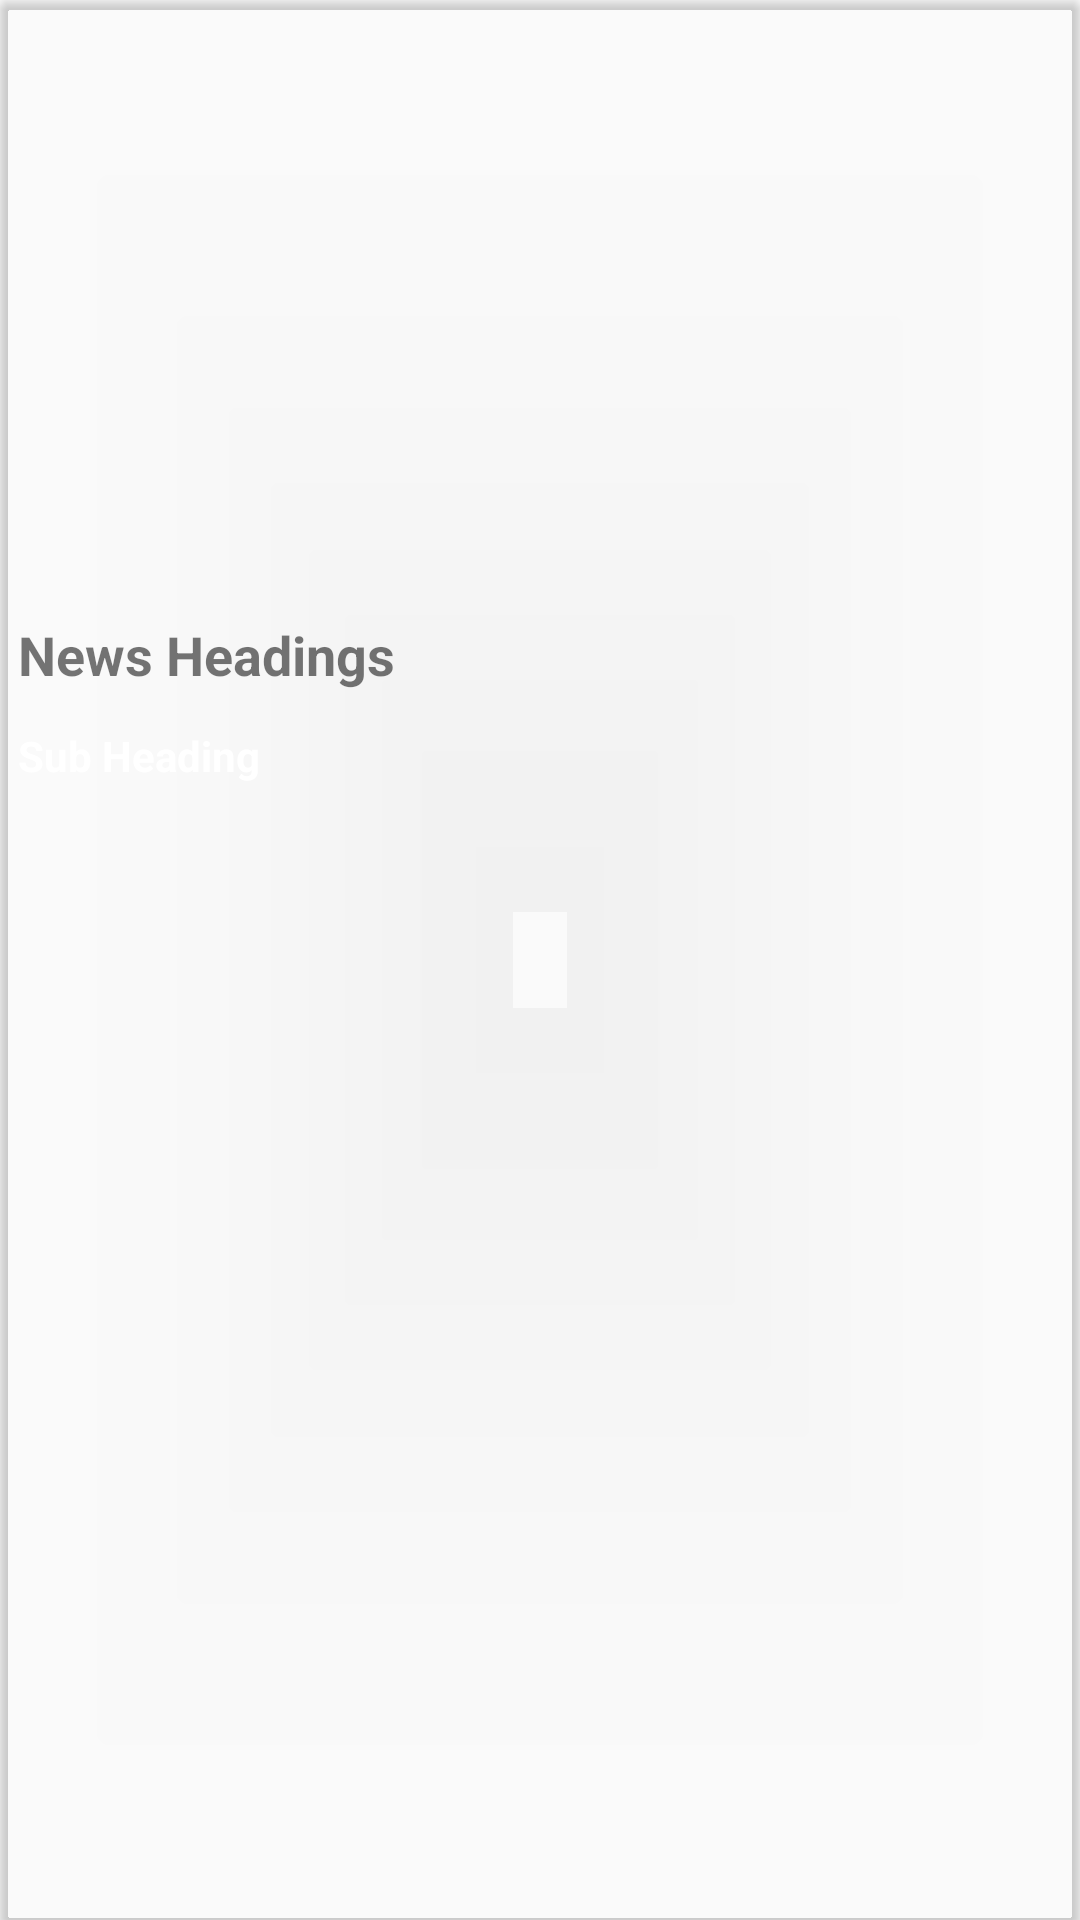

Android layout source for this screen:
<!-- AndroidManifest.xml: application theme Theme.NewsZ -->
<!-- res/layout/news_rv_item.xml -->
<?xml version="1.0" encoding="utf-8"?>
<androidx.cardview.widget.CardView
    xmlns:android="http://schemas.android.com/apk/res/android"
    android:layout_width="match_parent"
    xmlns:app="http://schemas.android.com/apk/res-auto"
    android:layout_margin="8dp"
    app:cardCornerRadius="4dp"
    app:cardBackgroundColor="@color/grey"
    android:layout_height="wrap_content">

    <RelativeLayout
        android:layout_width="match_parent"
        android:layout_height="wrap_content">

        <ImageView
            android:layout_width="match_parent"
            android:layout_height="200dp"
            android:id="@+id/idViNews"
            android:scaleType="centerCrop"
            />
        <TextView
            android:layout_width="match_parent"
            android:layout_height="wrap_content"
            android:id="@+id/idTvNewsHeadlines"
            android:layout_below="@id/idViNews"
            android:textColor="@color/yellow"
            android:text="News Headings"
            android:padding="3dp"
            android:maxLines="2"
            android:layout_margin="3dp"
            android:textSize="18sp"
            android:textStyle="bold"/>

        <TextView
            android:layout_width="match_parent"
            android:layout_height="wrap_content"
            android:id="@+id/idTiNewsSubHeadings"
            android:textStyle="bold"
            android:textColor="@color/white"
            android:text="Sub Heading"
            android:maxLines="3"
            android:layout_below="@id/idTvNewsHeadlines"
            android:layout_margin="3dp"
            android:padding="3dp"/>


    </RelativeLayout>

</androidx.cardview.widget.CardView>
<!-- resources referenced by this layout -->
<resources>
  <style name="Theme.NewsZ" parent="Theme.AppCompat.DayNight.NoActionBar">
          
          <item name="colorPrimary">@color/purple_500</item>
          <item name="colorPrimaryVariant">@color/purple_700</item>
          <item name="colorOnPrimary">@color/white</item>
          
          <item name="colorSecondary">@color/teal_200</item>
          <item name="colorSecondaryVariant">@color/teal_700</item>
          <item name="colorOnSecondary">@color/black</item>
          
          <item name="android:statusBarColor" tools:targetApi="l">?attr/colorPrimaryVariant</item>
          
      </style>
  <!-- not gathered from this repository: default colours our renderer supplied (Android Studio template values) -->
  <color name="purple_500">#FF6200EE</color>
  <color name="purple_700">#FF3700B3</color>
  <color name="teal_200">#FF03DAC5</color>
  <color name="teal_700">#FF018786</color>
  <color name="black">#FF000000</color>
  <color name="white">#FFFFFFFF</color>
</resources>
